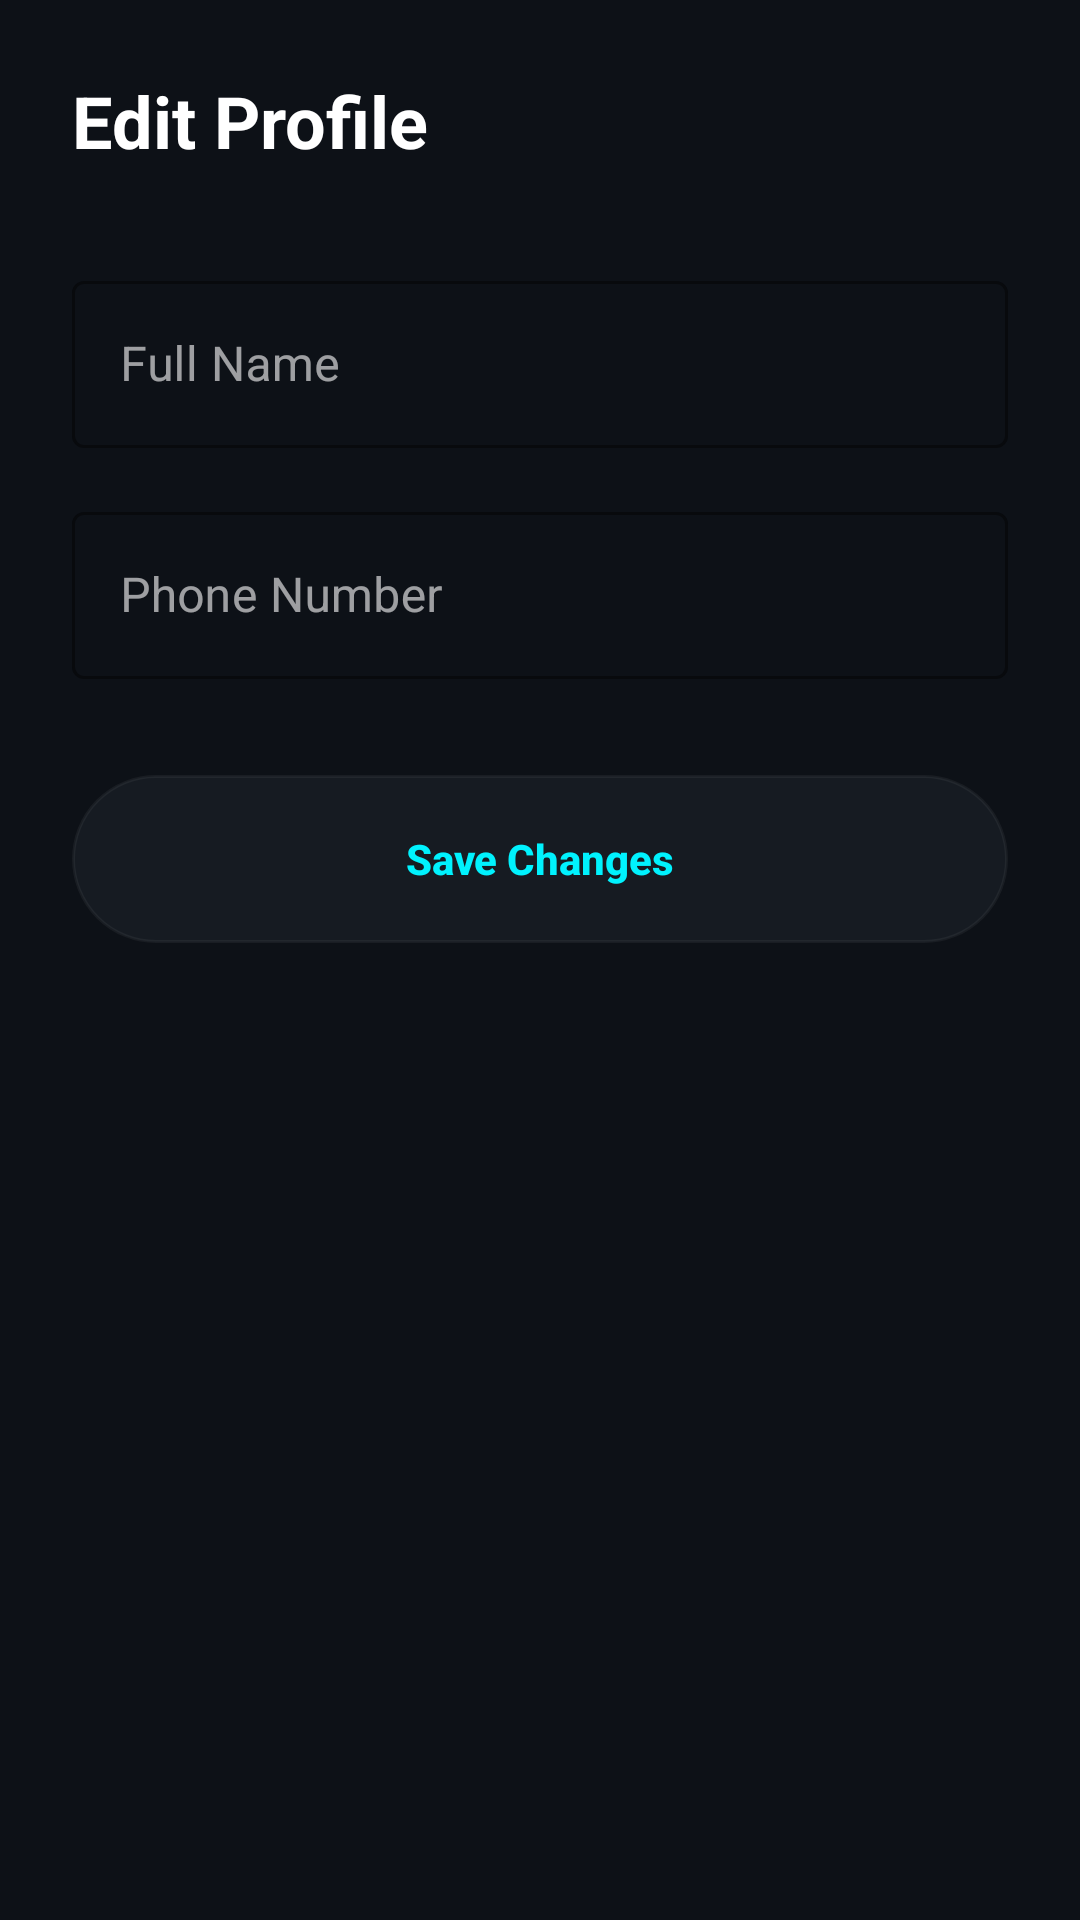

The Android layout XML behind this screen, and the referenced resources:
<!-- AndroidManifest.xml: application theme Theme.EnSarkBank -->
<!-- res/layout/fragment_edit_profile.xml -->
<?xml version="1.0" encoding="utf-8"?>
<androidx.core.widget.NestedScrollView xmlns:android="http://schemas.android.com/apk/res/android"
    xmlns:app="http://schemas.android.com/apk/res-auto"
    android:layout_width="match_parent"
    android:layout_height="match_parent"
    android:background="@color/primary_background">

    <androidx.constraintlayout.widget.ConstraintLayout
        android:layout_width="match_parent"
        android:layout_height="wrap_content"
        android:padding="24dp">

        <TextView
            android:id="@+id/editProfileTitle"
            android:layout_width="wrap_content"
            android:layout_height="wrap_content"
            android:text="Edit Profile"
            android:textColor="@color/text_primary"
            android:textSize="24sp"
            android:textStyle="bold"
            app:layout_constraintStart_toStartOf="parent"
            app:layout_constraintTop_toTopOf="parent" />

        <com.google.android.material.textfield.TextInputLayout
            android:id="@+id/nameInputLayout"
            style="@style/Widget.MaterialComponents.TextInputLayout.OutlinedBox"
            android:layout_width="match_parent"
            android:layout_height="wrap_content"
            android:layout_marginTop="32dp"
            android:hint="Full Name"
            app:boxBackgroundColor="@color/primary_background"
            app:boxStrokeColor="@color/electric_cyan"
            app:hintTextColor="@color/text_secondary"
            app:layout_constraintTop_toBottomOf="@id/editProfileTitle">

            <com.google.android.material.textfield.TextInputEditText
                android:id="@+id/nameEditText"
                android:layout_width="match_parent"
                android:layout_height="wrap_content"
                android:inputType="textPersonName"
                android:textColor="@color/text_primary" />
        </com.google.android.material.textfield.TextInputLayout>

        <com.google.android.material.textfield.TextInputLayout
            android:id="@+id/phoneInputLayout"
            style="@style/Widget.MaterialComponents.TextInputLayout.OutlinedBox"
            android:layout_width="match_parent"
            android:layout_height="wrap_content"
            android:layout_marginTop="16dp"
            android:hint="Phone Number"
            app:boxBackgroundColor="@color/primary_background"
            app:boxStrokeColor="@color/electric_cyan"
            app:hintTextColor="@color/text_secondary"
            app:layout_constraintTop_toBottomOf="@id/nameInputLayout">

            <com.google.android.material.textfield.TextInputEditText
                android:id="@+id/phoneEditText"
                android:layout_width="match_parent"
                android:layout_height="wrap_content"
                android:inputType="phone"
                android:textColor="@color/text_primary" />
        </com.google.android.material.textfield.TextInputLayout>

        <Button
            android:id="@+id/btnSaveProfile"
            android:layout_width="match_parent"
            android:layout_height="56dp"
            android:layout_marginTop="32dp"
            android:background="@drawable/neumorphic_button_selector"
            android:text="Save Changes"
            android:textAllCaps="false"
            android:textColor="@color/electric_cyan"
            android:textStyle="bold"
            app:layout_constraintTop_toBottomOf="@id/phoneInputLayout" />

        <ProgressBar
            android:id="@+id/progressBar"
            android:layout_width="wrap_content"
            android:layout_height="wrap_content"
            android:layout_marginTop="16dp"
            android:visibility="gone"
            app:layout_constraintEnd_toEndOf="parent"
            app:layout_constraintStart_toStartOf="parent"
            app:layout_constraintTop_toBottomOf="@id/btnSaveProfile" />

    </androidx.constraintlayout.widget.ConstraintLayout>
</androidx.core.widget.NestedScrollView>
<!-- resources referenced by this layout -->
<resources>
  <color name="electric_cyan">#00F2FE</color>
  <color name="primary_background">#0D1117</color>
  <color name="text_primary">#FFFFFF</color>
  <color name="text_secondary">#8B949E</color>
  <!-- drawable neumorphic_button_selector (drawable) -->
  <?xml version="1.0" encoding="utf-8"?>
  <selector xmlns:android="http://schemas.android.com/apk/res/android">
      
      <item android:state_pressed="true">
          <layer-list>
              <item>
                  <shape>
                      <corners android:radius="999dp" />
                      <solid android:color="@color/shadow_cyan" />
                  </shape>
              </item>
              <item android:bottom="2dp" android:left="2dp" android:right="2dp" android:top="2dp">
                  <shape>
                      <corners android:radius="999dp" />
                      <solid android:color="@color/electric_cyan" />
                  </shape>
              </item>
          </layer-list>
      </item>
  
      
      <item>
          <layer-list>
              <item>
                  <shape>
                      <corners android:radius="999dp" />
                      <solid android:color="@color/surface_background" />
                      <stroke android:width="1dp" android:color="@color/shadow_light" />
                  </shape>
              </item>
          </layer-list>
      </item>
  </selector>
  <style name="Theme.EnSarkBank" parent="Theme.Material3.DayNight.NoActionBar">
          
          <item name="colorPrimary">@color/electric_cyan</item>
          <item name="colorOnPrimary">@color/primary_background</item>
          <item name="colorSecondary">@color/neon_blue</item>
          <item name="colorOnSecondary">@color/white</item>
          <item name="colorTertiary">@color/mint_green</item>
          <item name="colorOnTertiary">@color/white</item>
          <item name="colorSurface">@color/surface_background</item>
          <item name="colorSurfaceVariant">@color/surface_background</item>
          <item name="colorSurfaceContainer">@color/surface_background</item>
          <item name="colorSurfaceContainerHigh">@color/surface_background</item>
          <item name="colorSurfaceContainerHighest">@color/surface_background</item>
          <item name="colorSurfaceContainerLow">@color/surface_background</item>
          <item name="colorSurfaceContainerLowest">@color/surface_background</item>
          <item name="colorOnSurface">@color/text_primary</item>
          <item name="colorOnSurfaceVariant">@color/text_secondary</item>
          <item name="android:popupBackground">@color/surface_background</item>
  
          
          <item name="android:statusBarColor">@color/primary_background</item>
          <item name="android:windowLightStatusBar">false</item>
  
          
          <item name="android:windowBackground">@color/primary_background</item>
          <item name="android:textColorPrimary">@color/text_primary</item>
          <item name="android:textColorSecondary">@color/text_secondary</item>
          <item name="autoCompleteTextViewStyle">@style/CustomAutoComplete</item>
      </style>
  <color name="shadow_cyan">#6600F2FE</color>
  <color name="surface_background">#161B22</color>
  <color name="shadow_light">#0DFFFFFF</color>
  <color name="neon_blue">#4FACFE</color>
  <color name="white">#FFFFFFFF</color>
  <color name="mint_green">#00FF87</color>
  <style name="CustomAutoComplete" parent="Widget.Material3.AutoCompleteTextView.OutlinedBox">
          <item name="android:popupBackground">@color/surface_background</item>
      </style>
</resources>
